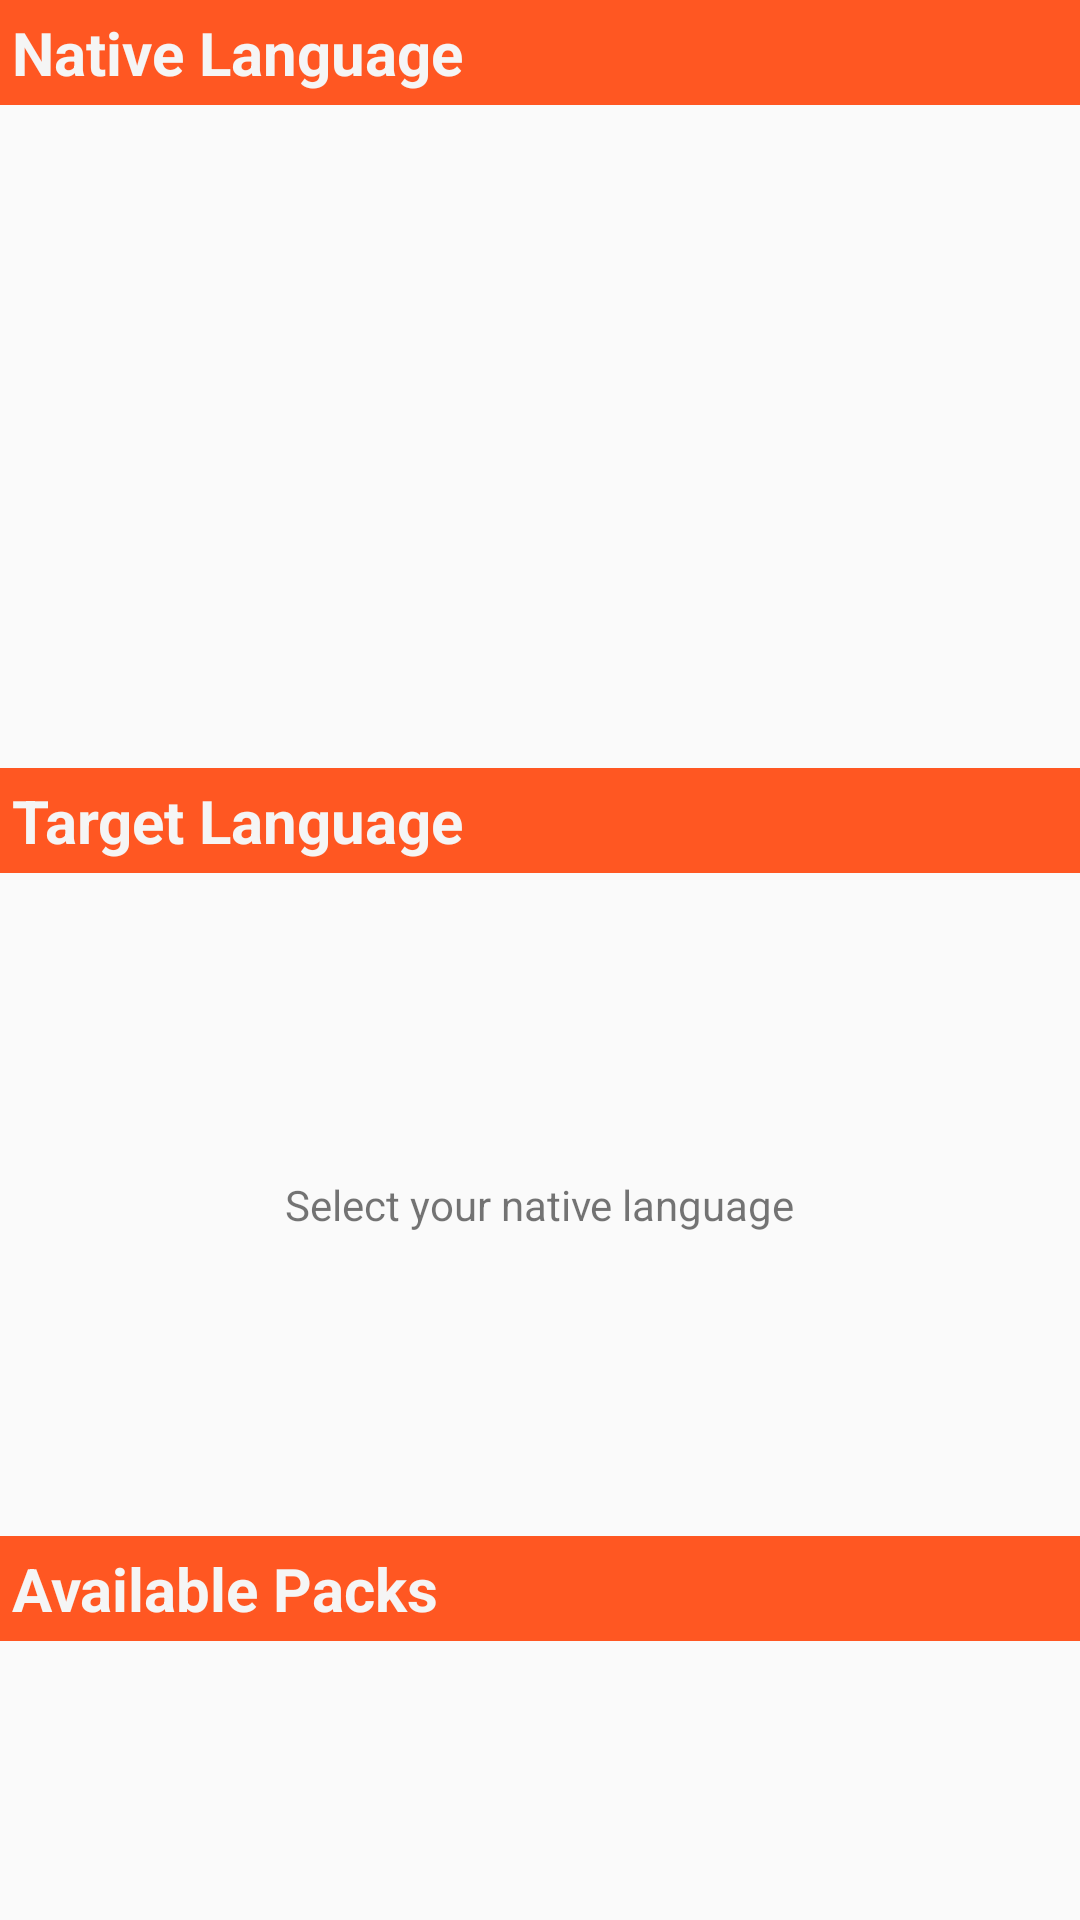

This screen was rendered from an Android layout file. Write that file and the resources it references.
<!-- AndroidManifest.xml: application theme AppTheme -->
<!-- res/layout/fragment_course_pick_languages.xml -->
<?xml version="1.0" encoding="utf-8"?>
<androidx.constraintlayout.widget.ConstraintLayout xmlns:android="http://schemas.android.com/apk/res/android"
    xmlns:app="http://schemas.android.com/apk/res-auto"
    android:layout_width="match_parent"
    android:layout_height="match_parent"
    android:orientation="vertical">

    <TextView
        android:id="@+id/available_languages_label"
        android:layout_width="match_parent"
        android:layout_height="wrap_content"
        android:background="@color/colorPrimary"
        android:padding="4dp"
        android:text="@string/native_language"
        android:textColor="@color/colorTextWhite"
        android:textSize="20sp"
        android:textStyle="bold"
        app:layout_constraintTop_toTopOf="parent" />

    <androidx.recyclerview.widget.RecyclerView
        android:id="@+id/native_languages_recycler_view"
        android:layout_width="match_parent"
        android:layout_height="0dp"
        app:layout_constraintBottom_toTopOf="@id/guideline_40"
        app:layout_constraintTop_toBottomOf="@id/available_languages_label" />

    <androidx.constraintlayout.widget.Guideline
        android:id="@+id/guideline_40"
        android:layout_width="match_parent"
        android:layout_height="wrap_content"
        android:orientation="horizontal"
        app:layout_constraintGuide_percent=".40" />

    <TextView
        android:id="@+id/target_languages_label"
        android:layout_width="match_parent"
        android:layout_height="wrap_content"
        android:background="@color/colorPrimary"
        android:padding="4dp"
        android:text="@string/target_language"
        android:textColor="@color/colorTextWhite"
        android:textSize="20sp"
        android:textStyle="bold"
        app:layout_constraintTop_toBottomOf="@id/guideline_40" />

    <TextView
        android:id="@+id/select_language_label"
        android:layout_width="wrap_content"
        android:layout_height="wrap_content"
        android:text="@string/select_your_native_language"
        app:layout_constraintBottom_toTopOf="@id/available_packs_label"
        app:layout_constraintEnd_toEndOf="parent"
        app:layout_constraintStart_toStartOf="parent"
        app:layout_constraintTop_toBottomOf="@id/target_languages_label" />

    <androidx.recyclerview.widget.RecyclerView
        android:id="@+id/target_languages_recycler_view"
        android:layout_width="match_parent"
        android:layout_height="0dp"
        app:layout_constraintBottom_toTopOf="@id/guideline_80"
        app:layout_constraintTop_toBottomOf="@id/target_languages_label" />

    <androidx.constraintlayout.widget.Guideline
        android:id="@+id/guideline_80"
        android:layout_width="match_parent"
        android:layout_height="wrap_content"
        android:orientation="horizontal"
        app:layout_constraintGuide_percent=".80" />

    <TextView
        android:id="@+id/available_packs_label"
        android:layout_width="match_parent"
        android:layout_height="wrap_content"
        android:background="@color/colorPrimary"
        android:padding="4dp"
        android:text="@string/available_packs"
        android:textColor="@color/colorTextWhite"
        android:textSize="20sp"
        android:textStyle="bold"
        app:layout_constraintTop_toBottomOf="@id/guideline_80" />

    <androidx.recyclerview.widget.RecyclerView
        android:id="@+id/available_packs_recycler_view"
        android:layout_width="match_parent"
        android:layout_height="0dp"
        app:layout_constraintBottom_toBottomOf="parent"
        app:layout_constraintTop_toBottomOf="@id/available_packs_label" />
</androidx.constraintlayout.widget.ConstraintLayout>
<!-- resources referenced by this layout -->
<resources>
  <color name="colorPrimary">#FF5722</color>
  <color name="colorTextWhite">#F5F5F5</color>
  <string name="available_packs">Available Packs</string>
  <string name="native_language">Native Language</string>
  <string name="select_your_native_language">Select your native language</string>
  <string name="target_language">Target Language</string>
  <style name="AppTheme" parent="Theme.AppCompat.Light.NoActionBar">
  		
  		<item name="colorPrimary">@color/colorPrimary</item>
  		<item name="colorPrimaryDark">@color/colorPrimaryDark</item>
  		<item name="colorAccent">@color/colorAccent</item>
  	</style>
  <color name="colorPrimaryDark">#E64A19</color>
  <color name="colorAccent">#607D8B</color>
</resources>
